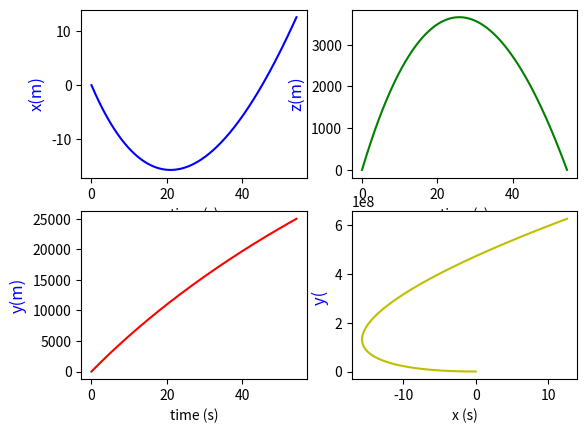
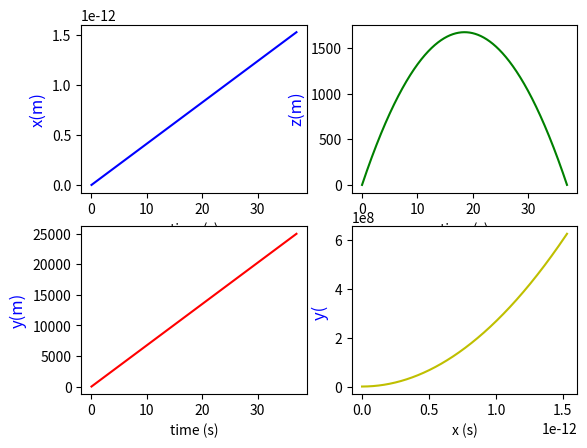
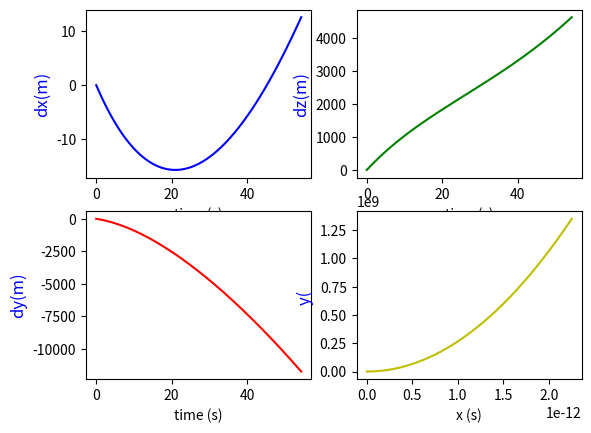
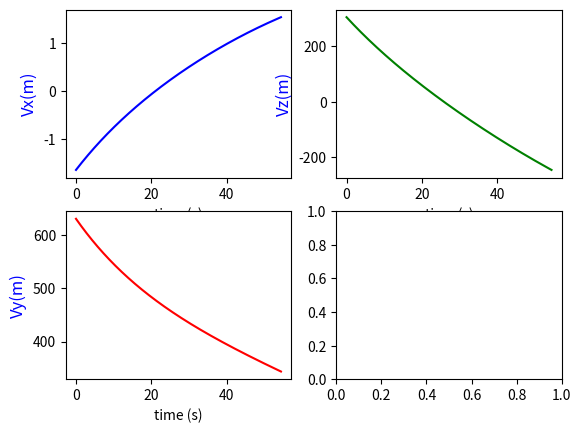
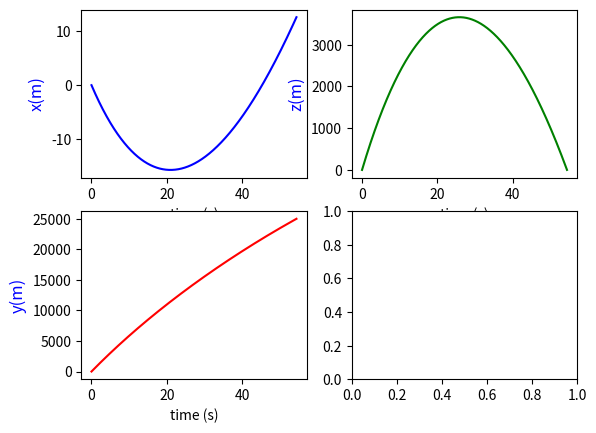
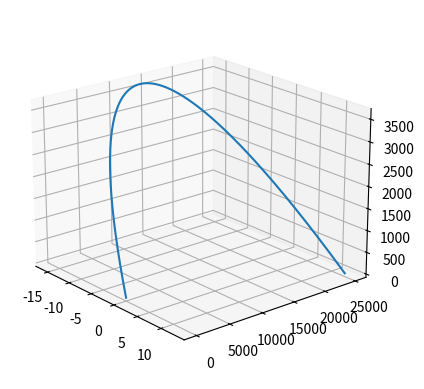
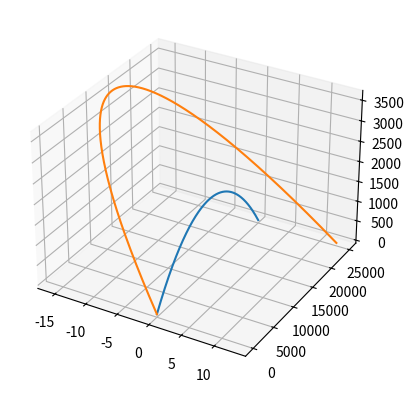

Write the Python code that produced these figures, in order.
import numpy as np
import math
import random
import matplotlib.pyplot as plt
import matplotlib.patches as patches
import matplotlib.mlab as mlab
from scipy.integrate import odeint
from scipy import signal
import matplotlib.animation as animation
from matplotlib.pylab import *
from mpl_toolkits.axes_grid1 import host_subplot
from mpl_toolkits.mplot3d import Axes3D


fig=plt.figure()
fig.set_dpi(100)
#fig.set_size_inches(7,6.5)


# Datos a modificar en la simulacion 

m=1.0                         # Valor de las masa
g=9.8                        # gravedad
omega=np.pi/12.0/3600.0     # velocidad rotacion
radi= 6378000               # radio tierra

tf=125.0                 #tiempo de simulacion
velin =700.0              # velocidad de disparo
rz= 0.000023                  # rozamiento

lat= 40.0  #latitud
alz=15.0 # angulo de alzada del tiro
pla= 90.0  # angulo sobre el  plano 0º Sur eje X, 90º Este eje y, 180º norte 270º Oeste


# Variables de corrección de los ángulos iniciales.
correalz=  0
correpla=  0

correalz=   10.75*np.pi/180.0
correpla=  0.149*np.pi/180.0


ralat= lat*np.pi/180.0
raalz= alz*np.pi/180.0
rapla= pla*np.pi/180.0

omex= omega*np.cos(ralat)
omez= omega*np.sin(ralat)
ome2radx= omega**2*radi*np.cos(ralat)*np.sin(ralat)
ome2radz= omega**2*radi*np.cos(ralat)**2


#omex= 0.0
#omez= 0.0
#ome2radx= 0.0
#ome2radz= 0.0

par=[g,omex,omez,ome2radx,ome2radz,rz]



# Definiendo tiro 

#def tiro(z,t,par):
#    z1,z2,z3,z4,z5,z6=z  
#    dzdt=[z4,z5,z6, 
#          ome2radx +2*z5*omez,  2*(z6*omex-z4*omez),
#          ome2radz -2*z5*omex -g]
#    return dzdt

def tiro(z,t,par):
    z1,z2,z3,z4,z5,z6=z  
    dzdt=[z4,z5,z6, 
          ome2radx +2*z5*omez -rz*z4*np.sqrt(z4**2+z5**2+z6**2),
          2*(z6*omex-z4*omez)-rz*z5*np.sqrt(z4**2+z5**2+z6**2) ,
          ome2radz -2*z5*omex -rz*z6*np.sqrt(z4**2+z5**2+z6**2)-g]
    return dzdt

def tirog(az,at,par):
    az1,az2,az3,az4,az5,az6=az  
    dazdt=[az4,az5,az6, 0, 0, -g]
    return dazdt


# Llamada a odeint que resuelve las ecuaciones de movimiento

nt=25000  #numero de intervalos de tiempo
dt=tf/nt

# Valores iniciales tiro real
z1_0= 0.0               # x punto disparo
z2_0=0.0                # y punto disparo
z3_0=0.0                # z punto disparo
z4_0= velin*np.cos(raalz+correalz)*np.cos(rapla+correpla)  # Velocidad x 
z5_0= velin*np.cos(raalz+correalz)*np.sin(rapla+correpla)  # Velocidad y
z6_0= velin*np.sin(raalz+correalz)                         # velocidad z

z0=[z1_0,z2_0,z3_0,z4_0,z5_0,z6_0] #Valores iniciales   tiro parabólico

az1_0= 0.0                          # x punto disparo
az2_0=0.0                           # y punto disparo
az3_0=0.0                           # z punto disparo
az4_0= velin*np.cos(raalz)*np.cos(rapla)     # Velocidad x 
az5_0= velin*np.cos(raalz)*np.sin(rapla)     # Velocidad y
az6_0= velin*np.sin(raalz)                   # velocidad z

az0=[az1_0,az2_0,az3_0,az4_0,az5_0,az6_0]  #Valores inici
 
t=np.linspace(0,tf,nt)
at=np.linspace(0,tf,nt)
abserr = 1.0e-8
relerr = 1.0e-6

z=odeint(tiro,z0,t,args=(par,),atol=abserr, rtol=relerr)

az=odeint(tirog,az0,at,args=(par,),atol=abserr, rtol=relerr)


plt.close('all')



for i in range (0,nt): 
    if z[i-1,2]*z[i,2] <0 : nfinal=i

print (' Tiro  contnado rotación')
print ('n=',nfinal)
print ( 'xf=' , z[nfinal,0], '  yf= ' , z[nfinal,1] , '  zf= ', z[nfinal,2])



for i in range (0,nt): 
    if az[i-1,2]*az[i,2] <0 : nafinal=i

print ('   ')
print ('Tiro puro')
print ('na=',nafinal)
print ('xaf=', az[nafinal,0],'  yaf= ' , az[nafinal,1],' zaf= ', az[nafinal,2])


dist =np.sqrt(  (z[nfinal,0] -az[nafinal,0])**2  +(z[nfinal,1] -az[nafinal,1])**2  )

print ('Error en el tiro =', dist)


# Definicion del grafico

# Posicion

ex=z[0:nfinal,0] #/50000
ey=z[0:nfinal,1] #/50000
ez=z[0:nfinal,2]  #/50000

aex=az[0:nafinal,0] #/50000
aey=az[0:nafinal,1]        #/50000
aez=az[0:nafinal,2]    #/50000

# Trayectoria 

fig, ax11 = plt.subplots(2,2)
ax11[0,0].set_xlabel('time (s)')
ax11[0,0].set_ylabel('x(m)', color='b', fontsize=12)
line1, = ax11[0, 0].plot( t[0:nfinal],z[0:nfinal,0] , color='b')
ax11[1,0].set_xlabel('time (s)')
ax11[1,0].set_ylabel('y(m)', color='b', fontsize=12)
line2, = ax11[1, 0].plot( t[0:nfinal],z[0:nfinal,1] , color='r')
ax11[0,1].set_xlabel('time (s)')
ax11[0,1].set_ylabel('z(m)', color='b', fontsize=12)
line3, = ax11[0, 1].plot( t[0:nfinal],z[0:nfinal,2] , color='g')
ax11[1,1].set_xlabel('x (s)')
ax11[1,1].set_ylabel('y( ', color='b', fontsize=12)
line4, = ax11[1, 1].plot( z[0:nfinal,0],z[0:nfinal,1]**2, color='y')
#plt.show()

#Trayectoria tiro puro

fig, ax41 = plt.subplots(2,2)
ax41[0,0].set_xlabel('time (s)')
ax41[0,0].set_ylabel('x(m)', color='b', fontsize=12)
line1, = ax41[0, 0].plot( at[0:nafinal],az[0:nafinal,0] , color='b')
ax41[1,0].set_xlabel('time (s)')
ax41[1,0].set_ylabel('y(m)', color='b', fontsize=12)
line2, = ax41[1, 0].plot( at[0:nafinal],az[0:nafinal,1] , color='r')
ax41[0,1].set_xlabel('time (s)')
ax41[0,1].set_ylabel('z(m)', color='b', fontsize=12)
line3, = ax41[0, 1].plot( at[0:nafinal],az[0:nafinal,2] , color='g')
ax41[1,1].set_xlabel('x (s)')
ax41[1,1].set_ylabel('y( ', color='b', fontsize=12)
line4, = ax41[1, 1].plot( az[0:nafinal,0], az[0:nafinal,1]**2, color='y')
plt.show()


# Diferencias

fig, ax81 = plt.subplots(2,2)
ax81[0,0].set_xlabel('time (s)')
ax81[0,0].set_ylabel('dx(m)', color='b', fontsize=12)
line1, = ax81[0, 0].plot( at[0:nfinal],z[0:nfinal,0] -az[0:nfinal,0] , color='b')
ax81[1,0].set_xlabel('time (s)')
ax81[1,0].set_ylabel('dy(m)', color='b', fontsize=12)
line2, = ax81[1, 0].plot( at[0:nfinal],z[0:nfinal,1]-az[0:nfinal,1] , color='r')
ax81[0,1].set_xlabel('time (s)')
ax81[0,1].set_ylabel('dz(m)', color='b', fontsize=12)
line3, = ax81[0, 1].plot( at[0:nfinal],z[0:nfinal,2]-az[0:nfinal,2] , color='g')
ax81[1,1].set_xlabel('x (s)')
ax81[1,1].set_ylabel('y( ', color='b', fontsize=12)
line4, = ax81[1, 1].plot( az[0:nfinal,0], az[0:nfinal,1]**2, color='y')
plt.show()



# Velocidades 


fig, ax51 = plt.subplots(2,2)
ax51[0,0].set_xlabel('time (s)')
ax51[0,0].set_ylabel('Vx(m)', color='b', fontsize=12)
line1, = ax51[0, 0].plot( t[0:nfinal],z[0:nfinal,3] , color='b')
ax51[1,0].set_xlabel('time (s)')
ax51[1,0].set_ylabel('Vy(m)', color='b', fontsize=12)
line2, = ax51[1, 0].plot( t[0:nfinal],z[0:nfinal,4] , color='r')
ax51[0,1].set_xlabel('time (s)')
ax51[0,1].set_ylabel('Vz(m)', color='b', fontsize=12)
line3, = ax51[0, 1].plot( t[0:nfinal],z[0:nfinal,5] , color='g')

fig, ax61 = plt.subplots(2,2)
ax61[0,0].set_xlabel('time (s)')
ax61[0,0].set_ylabel('x(m)', color='b', fontsize=12)
line1, = ax61[0, 0].plot( t[0:nfinal], ex[0:nfinal] , color='b')
ax61[1,0].set_xlabel('time (s)')
ax61[1,0].set_ylabel('y(m)', color='b', fontsize=12)
line2, = ax61[1, 0].plot( t[0:nfinal], ey[0:nfinal] , color='r')
ax61[0,1].set_xlabel('time (s)')
ax61[0,1].set_ylabel('z(m)', color='b', fontsize=12)
line3, = ax61[0, 1].plot( t[0:nfinal], ez[0:nfinal] , color='g')




#fig= plt.figure()
#ax = Axes3D(fig)
#ax.scatter (ex,ey,ez, color='b')
#ax.scatter (aex,aey,aez, color='r')


#
fig = plt.figure(figsize=plt.figaspect(1))
ax1 = fig.add_subplot(1,1,1,projection='3d')

#fig= plt.figure()
#ax= fig.gca(projection='3d')
ax1.view_init(20,-40)
ax1.plot3D(ex[0:nfinal],ey[0:nfinal],ez[0:nfinal])

fig = plt.figure(figsize=plt.figaspect(1))
ax7 = fig.add_subplot(1,1,1,projection='3d')
#fig= plt.figure()
#ax= fig.gca(projection='3d')
#ax.view_init(20,-40)
ax7.plot3D(aex[0:nafinal],aey[0:nafinal],aez[0:nafinal])
ax7.plot3D(ex[0:nfinal],ey[0:nfinal],ez[0:nfinal])
